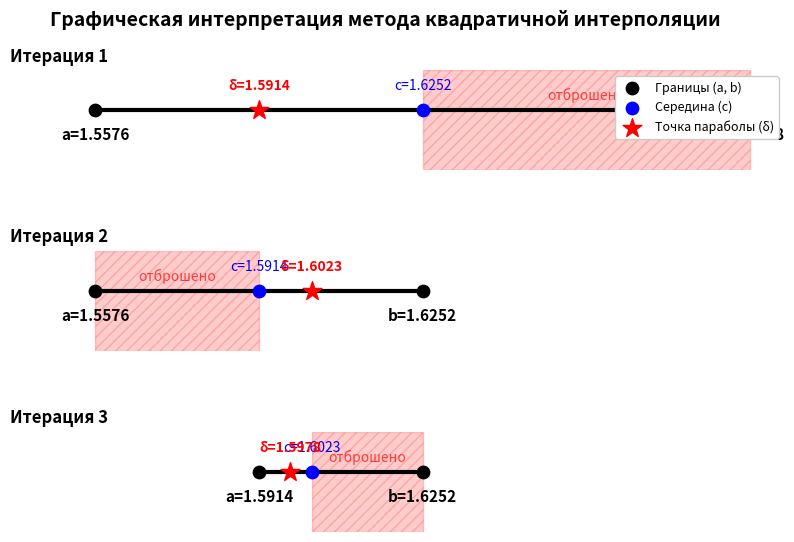

This chart was generated by the following Python code:
import matplotlib.pyplot as plt
import numpy as np

# Данные из вашей таблицы для первых 3 шагов
steps = [
   {"iter": 1, "a": 1.55760, "b": 1.69280, "c": 1.62520, "delta": 1.59140, "drop": "right"},
   {"iter": 2, "a": 1.55760, "b": 1.62520, "c": 1.59140, "delta": 1.60228, "drop": "left"},
   {"iter": 3, "a": 1.59140, "b": 1.62520, "c": 1.60228, "delta": 1.59780, "drop": "right"}
]

fig, axes = plt.subplots(3, 1, figsize=(10, 6))
fig.subplots_adjust(hspace=0.8)

for i, step in enumerate(steps):
    ax = axes[i]
    a, b, c, delta = step["a"], step["b"], step["c"], step["delta"]
    
    # Рисуем линию отрезка
    ax.plot([a, b], [0, 0], color='black', linewidth=3, zorder=1)
    
    # --- ШТРИХОВКА ОТБРОШЕННОЙ ЧАСТИ ---
    if step["drop"] == "right":
        # Отбрасываем правую часть (от c до b)
        ax.axvspan(c, b, color='red', alpha=0.2, hatch='///', zorder=0)
        ax.text((c+b)/2, 0.05, "отброшено", ha='center', color='red', fontsize=10, alpha=0.7)
    else:
        # Отбрасываем левую часть (от a до c)
        ax.axvspan(a, c, color='red', alpha=0.2, hatch='///', zorder=0)
        ax.text((a+c)/2, 0.05, "отброшено", ha='center', color='red', fontsize=10, alpha=0.7)

    # Рисуем точки
    ax.scatter([a, b], [0, 0], color='black', s=80, zorder=2, label='Границы (a, b)')
    ax.scatter([c], [0], color='blue', s=80, zorder=2, label='Середина (c)')
    ax.scatter([delta], [0], color='red', marker='*', s=200, zorder=3, label='Точка параболы (δ)')
    
    # Подписи к точкам
    ax.text(a, -0.15, f"a={a:.4f}", ha='center', fontsize=11, fontweight='bold')
    ax.text(b, -0.15, f"b={b:.4f}", ha='center', fontsize=11, fontweight='bold')
    ax.text(c, 0.1, f"c={c:.4f}", ha='center', color='blue', fontsize=10)
    ax.text(delta, 0.1, f"δ={delta:.4f}", ha='center', color='red', fontsize=10, fontweight='bold')

    # Оформление оси
    ax.set_title(f"Итерация {step['iter']}", loc='left', fontsize=12, fontweight='bold')
    ax.set_ylim(-0.3, 0.2)
    ax.set_xlim(1.54, 1.70) # Чуть расширим границы, чтобы подписи не обрезались
    ax.axis('off') # Убираем лишние рамки и оси Y

# Добавляем легенду только для первого графика
axes[0].legend(loc='upper right', fontsize=9, framealpha=1)

plt.suptitle("Графическая интерпретация метода квадратичной интерполяции", fontsize=14, fontweight='bold')
plt.savefig('graphic_interpretation.png', dpi=300, bbox_inches='tight')
plt.show()
